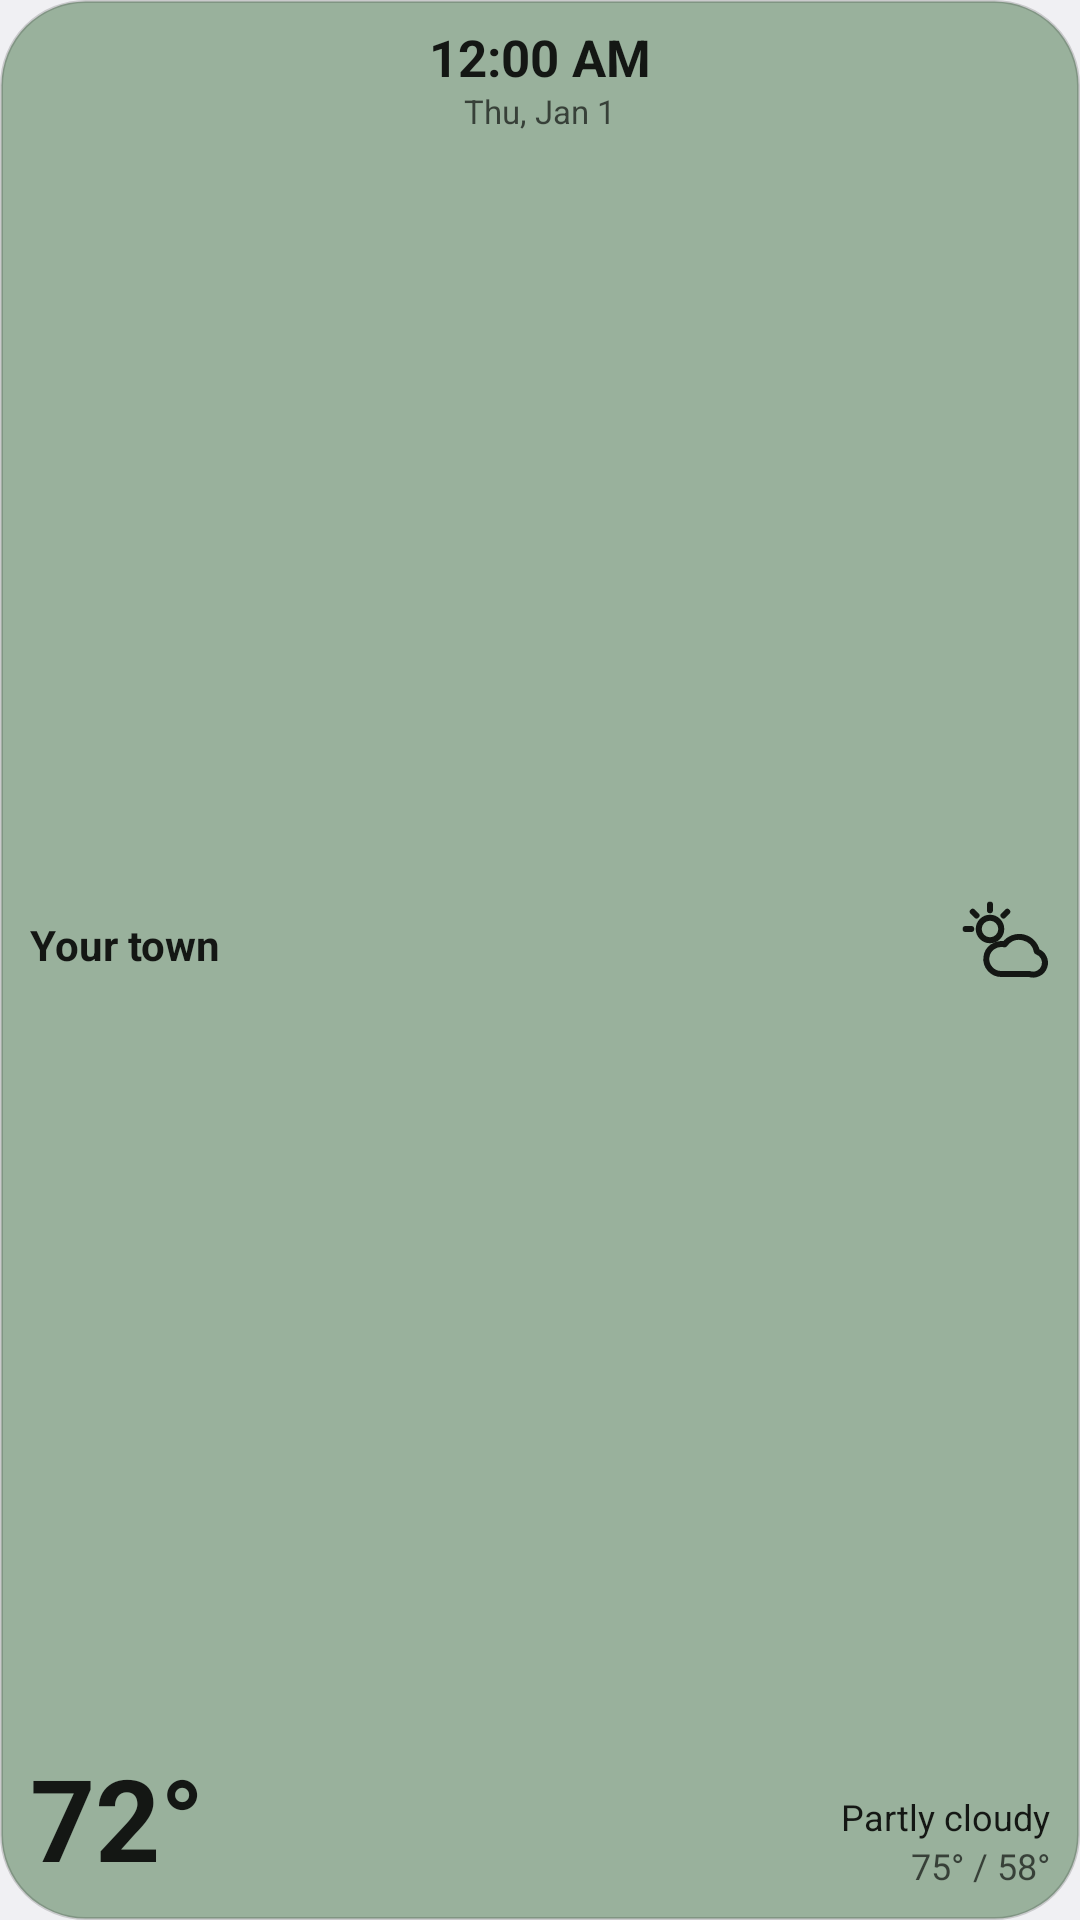

Android layout source for this screen:
<!-- AndroidManifest.xml: application theme AppTheme -->
<!-- res/layout/preview_small.xml -->
<?xml version="1.0" encoding="utf-8"?>
<LinearLayout xmlns:android="http://schemas.android.com/apk/res/android" android:layout_width="match_parent" android:layout_height="match_parent" android:background="@drawable/widget_bg" android:orientation="vertical" android:padding="10dp">
    <TextClock android:layout_width="match_parent" android:layout_height="wrap_content" android:format12Hour="h:mm a" android:format24Hour="H:mm" android:gravity="center_horizontal" android:includeFontPadding="false" android:textColor="@color/text" android:textSize="17sp" android:textStyle="bold" />
    <TextClock android:layout_width="match_parent" android:layout_height="wrap_content" android:format12Hour="EEE, MMM d" android:format24Hour="EEE, MMM d" android:gravity="center_horizontal" android:textColor="@color/muted" android:textSize="11sp" />
    <LinearLayout android:layout_width="match_parent" android:layout_height="0dp" android:layout_weight="1" android:gravity="center_vertical" android:orientation="horizontal">
        <TextView android:layout_width="0dp" android:layout_height="wrap_content" android:layout_weight="1" android:text="Your town" android:textColor="@color/text" android:textSize="14sp" android:textStyle="bold" />
        <ImageView android:layout_width="30dp" android:layout_height="30dp" android:src="@drawable/ic_partly" android:importantForAccessibility="no" />
    </LinearLayout>
    <LinearLayout android:layout_width="match_parent" android:layout_height="wrap_content" android:gravity="bottom" android:orientation="horizontal">
        <TextView android:layout_width="0dp" android:layout_height="wrap_content" android:layout_weight="1" android:includeFontPadding="false" android:text="72°" android:textColor="@color/text" android:textSize="38sp" android:textStyle="bold" />
        <LinearLayout android:layout_width="wrap_content" android:layout_height="wrap_content" android:gravity="end" android:orientation="vertical">
            <TextView android:layout_width="wrap_content" android:layout_height="wrap_content" android:text="Partly cloudy" android:textColor="@color/text" android:textSize="12sp" />
            <TextView android:layout_width="wrap_content" android:layout_height="wrap_content" android:text="75° / 58°" android:textColor="@color/muted" android:textSize="12sp" />
        </LinearLayout>
    </LinearLayout>
</LinearLayout>
<!-- resources referenced by this layout -->
<resources>
  <color name="muted">#A3000000</color>
  <color name="text">#DE000000</color>
  <!-- drawable ic_partly (drawable) -->
  <?xml version="1.0" encoding="utf-8"?>
  <vector xmlns:android="http://schemas.android.com/apk/res/android"
      android:width="24dp"
      android:height="24dp"
      android:viewportWidth="24"
      android:viewportHeight="24">
      <path
          android:pathData="M8,5a3,3 0 1,0 0,6a3,3 0 1,0 0,-6"
          android:strokeColor="@color/text"
          android:strokeWidth="1.6"
          android:strokeLineCap="round"
          android:strokeLineJoin="round" />
      <path
          android:pathData="M8,1.5v1.5 M1.5,8h1.5 M3.4,3.4l1,1 M12.6,3.4l-1,1"
          android:strokeColor="@color/text"
          android:strokeWidth="1.6"
          android:strokeLineCap="round"
          android:strokeLineJoin="round" />
      <path
          android:pathData="M18.5,20H11a4,4 0 1,1 0.9,-7.9A4.8,4.8 0 0,1 20.5,14 3,3 0 0,1 18.5,20z"
          android:strokeColor="@color/text"
          android:strokeWidth="1.6"
          android:strokeLineCap="round"
          android:strokeLineJoin="round" />
  </vector>
  <!-- drawable widget_bg (drawable) -->
  <?xml version="1.0" encoding="utf-8"?>
  <shape xmlns:android="http://schemas.android.com/apk/res/android">
      <solid android:color="@color/card" />
      <stroke android:width="1dp" android:color="@color/card_edge" />
      <corners android:radius="@dimen/widget_radius" />
  </shape>
  <style name="AppTheme" parent="@android:style/Theme.DeviceDefault.NoActionBar" />
  <color name="card">#99B19C</color>
  <color name="card_edge">#29000000</color>
  <dimen name="widget_radius">26dp</dimen>
</resources>
